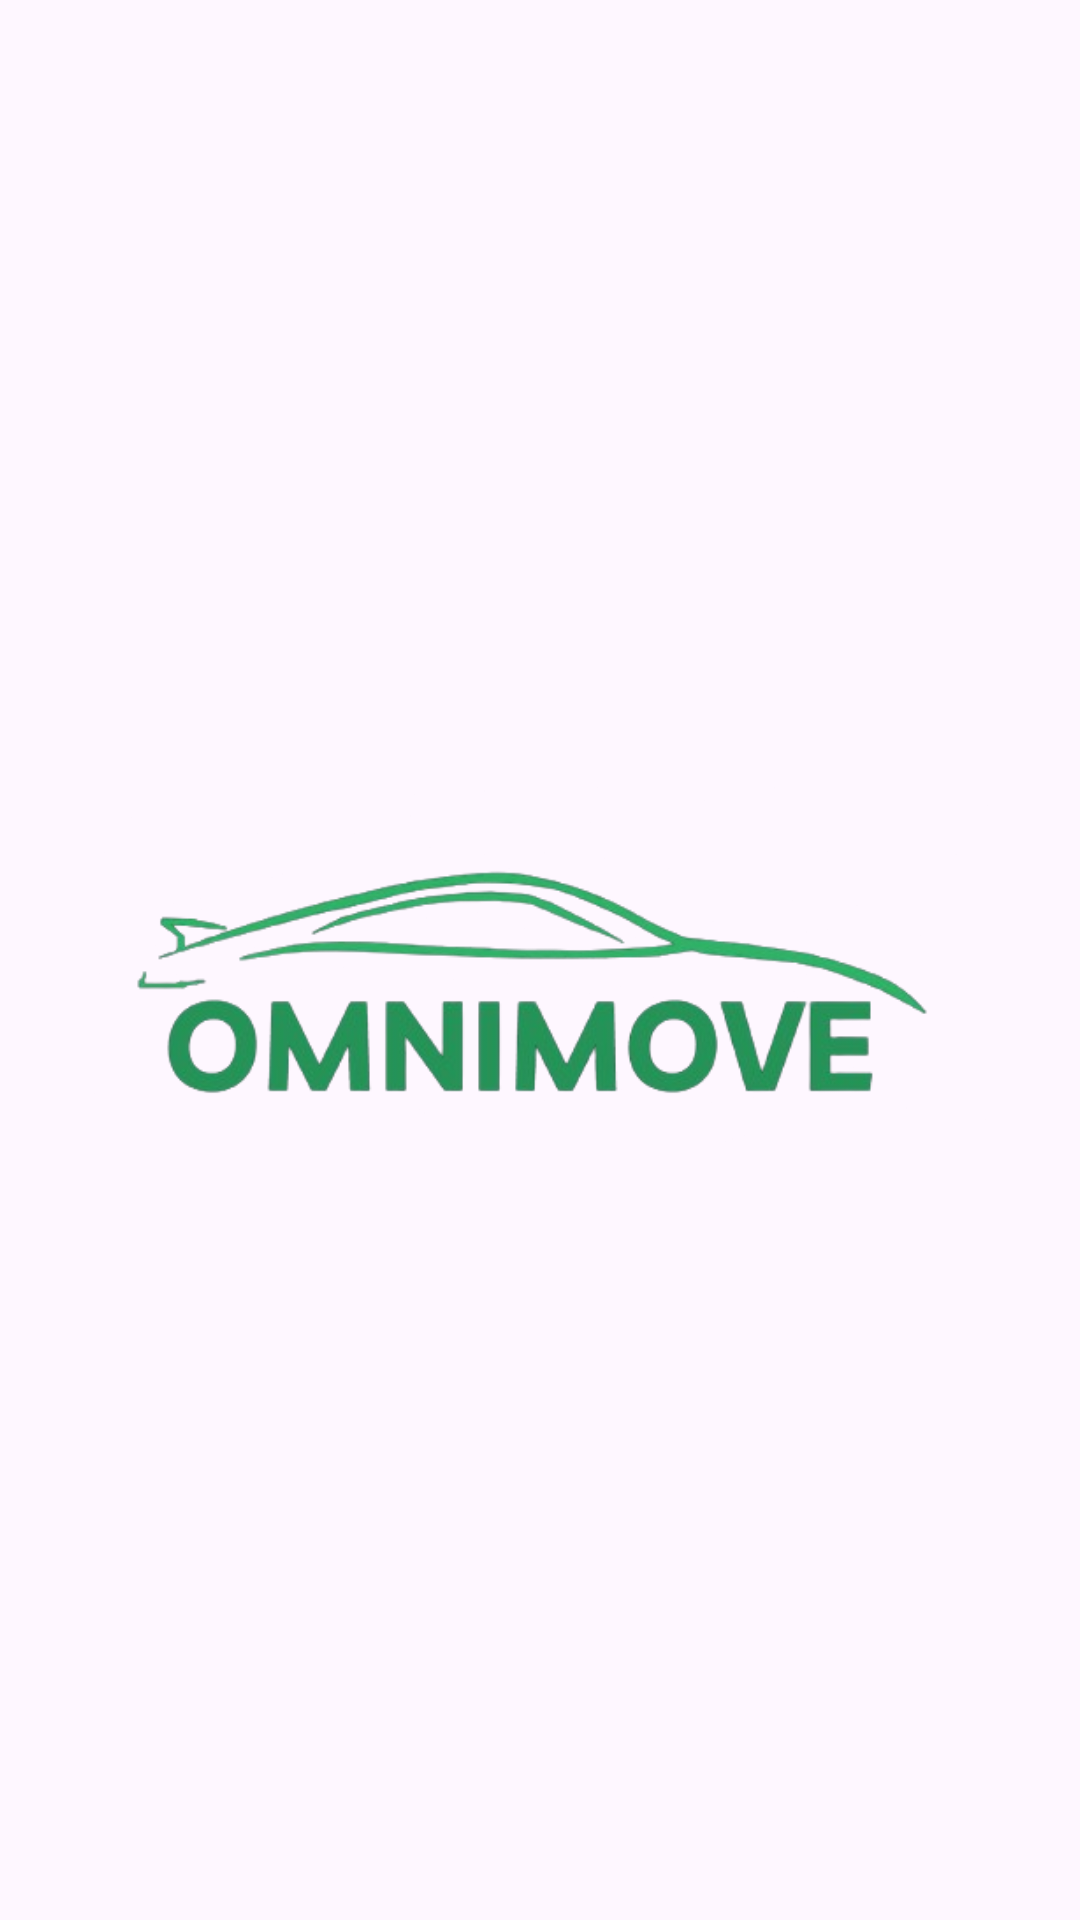

Android layout source for this screen:
<!-- AndroidManifest.xml: application theme Theme.OmniMoveMobile -->
<!-- res/layout/fragment_splash.xml -->
<?xml version="1.0" encoding="utf-8"?>
<FrameLayout
    xmlns:android="http://schemas.android.com/apk/res/android"
    xmlns:tools="http://schemas.android.com/tools"
    android:layout_width="match_parent"
    android:layout_height="match_parent"
    >
    <ImageView
        android:layout_width="300dp"
        android:layout_height="300dp"
        android:src="@drawable/logo"
        android:layout_gravity="center"

        />
</FrameLayout>
<!-- resources referenced by this layout -->
<resources>
  <!-- drawable logo: png bitmap (drawable, 57028 bytes) -->
  <style name="Theme.OmniMoveMobile" parent="Base.Theme.OmniMoveMobile" />
  <style name="Base.Theme.OmniMoveMobile" parent="Theme.Material3.DayNight.NoActionBar">
          
          
      </style>
</resources>
